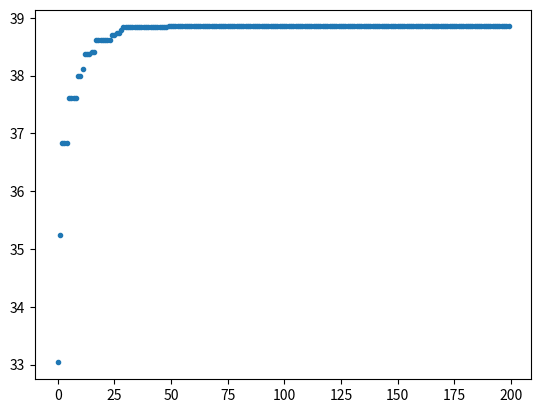

This figure's Python source:
import numpy as np
import math
import random
import heapq
import matplotlib.pyplot as plt
import time

# 11.6255 5.7250 38.8503

start = time.time()

# 初始化变量
N = 100            #种群数量
N_C = int(N/5)
e = 10 ** -4        #
p_c = 0.6           #交叉概率
p_m = 0.1          #变异概率
x1_left = -3.0
x1_right = 12.1
x2_left = 4.1
x2_right = 5.8

# 计算编码长度 参数为x1、x2左右界限 返回x1、x2、总体编码长度
def computeCodeLenght(x1_left,x1_right,x2_left,x2_right,e):
    x1CodeLength = math.floor(math.log((x1_right-x1_left)/e+1,2)+1)
    x2CodeLength = math.floor(math.log((x2_right -x2_left)/e+1,2)+1)
    # print("x1CodeLength:",x1CodeLength)
    # print("x2CodeLength:", x2CodeLength)
    CodeLength = x1CodeLength + x2CodeLength
    return x1CodeLength,x2CodeLength,CodeLength

# 目标函数 参数为x1、x2 计算个体适应度值
def objectiveFunction(x1,x2):
    return 21.5+x1*math.sin(4*np.pi*x1)+x2*math.sin(20*np.pi*x2)

# 对个体解码 参数一行待解码数及x1、x2编码长度 返回两个解码后的x1和x2的十进制数值数组
def decode(x,x1CodeLength,x2CodeLength):
    x1 = x[:x1CodeLength]
    x2 = x[x1CodeLength:]
    x1 = int(x1,2)
    x2 = int(x2,2)
    x1 = x1_left + (x1_right - x1_left) * x1 / (2 ** x1CodeLength - 1)
    x2 = x2_left + (x2_right - x2_left) * x2 / (2 ** x2CodeLength - 1)
    x = [x1,x2]
    # print(x)
    return x

# 交叉 输入为两个待交叉的数组、交叉概率 输出为交叉完的两个数组
def cross(c_1,c_2):
    # print(c_1,c_2)
    first = random.randint(0, 32)
    second = random.randint(0, 32)
    min1 = min(first,second)
    max1 = max(first, second)
    # print(min1,max1)
    part_1 = c_1[:min1]
    part_2 = c_1[min1:max1]
    part_3 = c_1[max1:]
    part_one = c_2[:min1]
    part_two = c_2[min1:max1]
    part_three = c_2[max1:]
    c_1 = part_1+part_two+part_3
    c_2 = part_one + part_2 + part_three
    # print(c_1, c_2)
    # print('\n')
    return  c_1,c_2

# 变异 输入为待变异数组、变异概率 输出为变异完的数组
def variation(c,p_m):
    # print(c)
    c = list(c)
    for i in range(len(c)):
        qw = random.uniform(0,1)
        # print(qw)
        if qw <= p_m:
            # print(i)
            if c[i] == '1':
                c[i] = '0'
            elif c[i] == '0':
                c[i] = '1'
    c = "".join(c)
    # print(c)
    # print('\n')
    return c

# 计算适应度值 输入为种群 输出为解码后的x1、x2数组和种群适应度值
def adaptability(v,count):
    vv = []  # 解码结果
    sy = []  # 适应度的值
    p = []   #个体的适应度占总适应度的比值
    for i in range(count):
        tem = decode(v[i], x1CodeLength, x2CodeLength)
        vv.append(tem)
        sy.append(objectiveFunction(tem[0], tem[1]))

    for i in range(count):
        p.append(sy[i] / sum(sy))
    return vv,sy,p

# 生成随机数组 输入为选择浮点型还是整形、数组长度、区间
def generateRandomNumbers(floatOrInt,count,down,up):
    randomArray = []
    for i in range(count):
        if(floatOrInt==1):
            randomArray.append(random.uniform(down,up))
        elif(floatOrInt==0):
            randomArray.append(random.randint(down,up))
    return randomArray

# 生成N个初始种群 输入种群数量、编码长度 输出随机生成的种群
def generateGeneration(count,CodeLength):
    next_generation = []
    for i in range(count):
        data = generateRandomNumbers(0, 1, 0, 2 ** CodeLength - 1)
        data = bin(data[0])
        data = list(data)
        data = data[2:]
        while len(data) < CodeLength:
            data.insert(0,'0')
        data = "".join(data)
        next_generation.append(data)
    return next_generation

# 轮盘赌 输入适应度比值 输出选择出的个体索引
def Roulette(p,count):
    q = []
    tem0 = 0
    for i in range(len(p)):
        tem0 = tem0 + p[i]
        q.append(tem0)

    test_v = generateRandomNumbers(1, count, 0, 1)

    select = []
    for i in range(count):
        for j in range(len(q)):
            if test_v[i] <= q[j]:
                select.append(j)
                break
    return select

########################################进化过程#########################
def evolution(v):

    vv,sy,p = adaptability(v,len(v))     # 解码结果、适应度、个体适应度比值
    re = list(map(sy.index, heapq.nlargest(1, sy)))
    print(v[re[0]])
    print(round(float(vv[re[0]][0]),4),round(float(vv[re[0]][1]),4))
    print(round(float(sy[re[0]]),4))
    ay.append(sy[re[0]])
    select = Roulette(p,len(v))          # 轮盘赌选择

    test_c = generateRandomNumbers(1,int(N/2),0,1)

    O1 = []#交叉产生的后代
    j=0
    for i in range(int(N/2)):
        if test_c[i] <= p_c:
            child1,child2 = cross(v[select[j]],v[select[j+1]])
            O1.append(child1)
            O1.append(child2)
        else:
            O1.append(v[select[j]])
            O1.append(v[select[j+1]])
        j=j+2

    O2 = []#变异产生的后代

    for i in range(len(O1)):
        child = variation(O1[i] , p_m)
        O2.append(child)

    children = O2
    the_generation = v + children
    if len(children) == 0:
        next_generation = v
    else:
        vv1, sy1, p1 = adaptability(the_generation,len(the_generation))  # 解码结果、适应度、个体适应度比值
        re1 = list(map(sy1.index, heapq.nlargest(N_C, sy1)))
        # print("re1的长度",len(re1))
        next_generation = []
        for i in range(len(re1)):
            next_generation.append(the_generation[re1[i]])

        select1 = Roulette(p1,N-N_C)  # 轮盘赌选择
        for i in range(len(select1)):
            next_generation.append(the_generation[select1[i]])
    return next_generation
##########################主函数##########################################
ax = []                    # 定义一个 x 轴的空列表用来接收动态的数据
ay = []                    # 定义一个 y 轴的空列表用来接收动态的数据
x1CodeLength,x2CodeLength,CodeLength = computeCodeLenght(x1_left,x1_right,x2_left,x2_right,e)
next_generation = generateGeneration(N,CodeLength)

for i in range(200):
    ax.append(i)               # 添加 i 到 x 轴的数据中
    next_generation = evolution(next_generation)

end = time.time()
print('运行时间：',end-start)
plt.plot(ax,ay,'.')
plt.show()